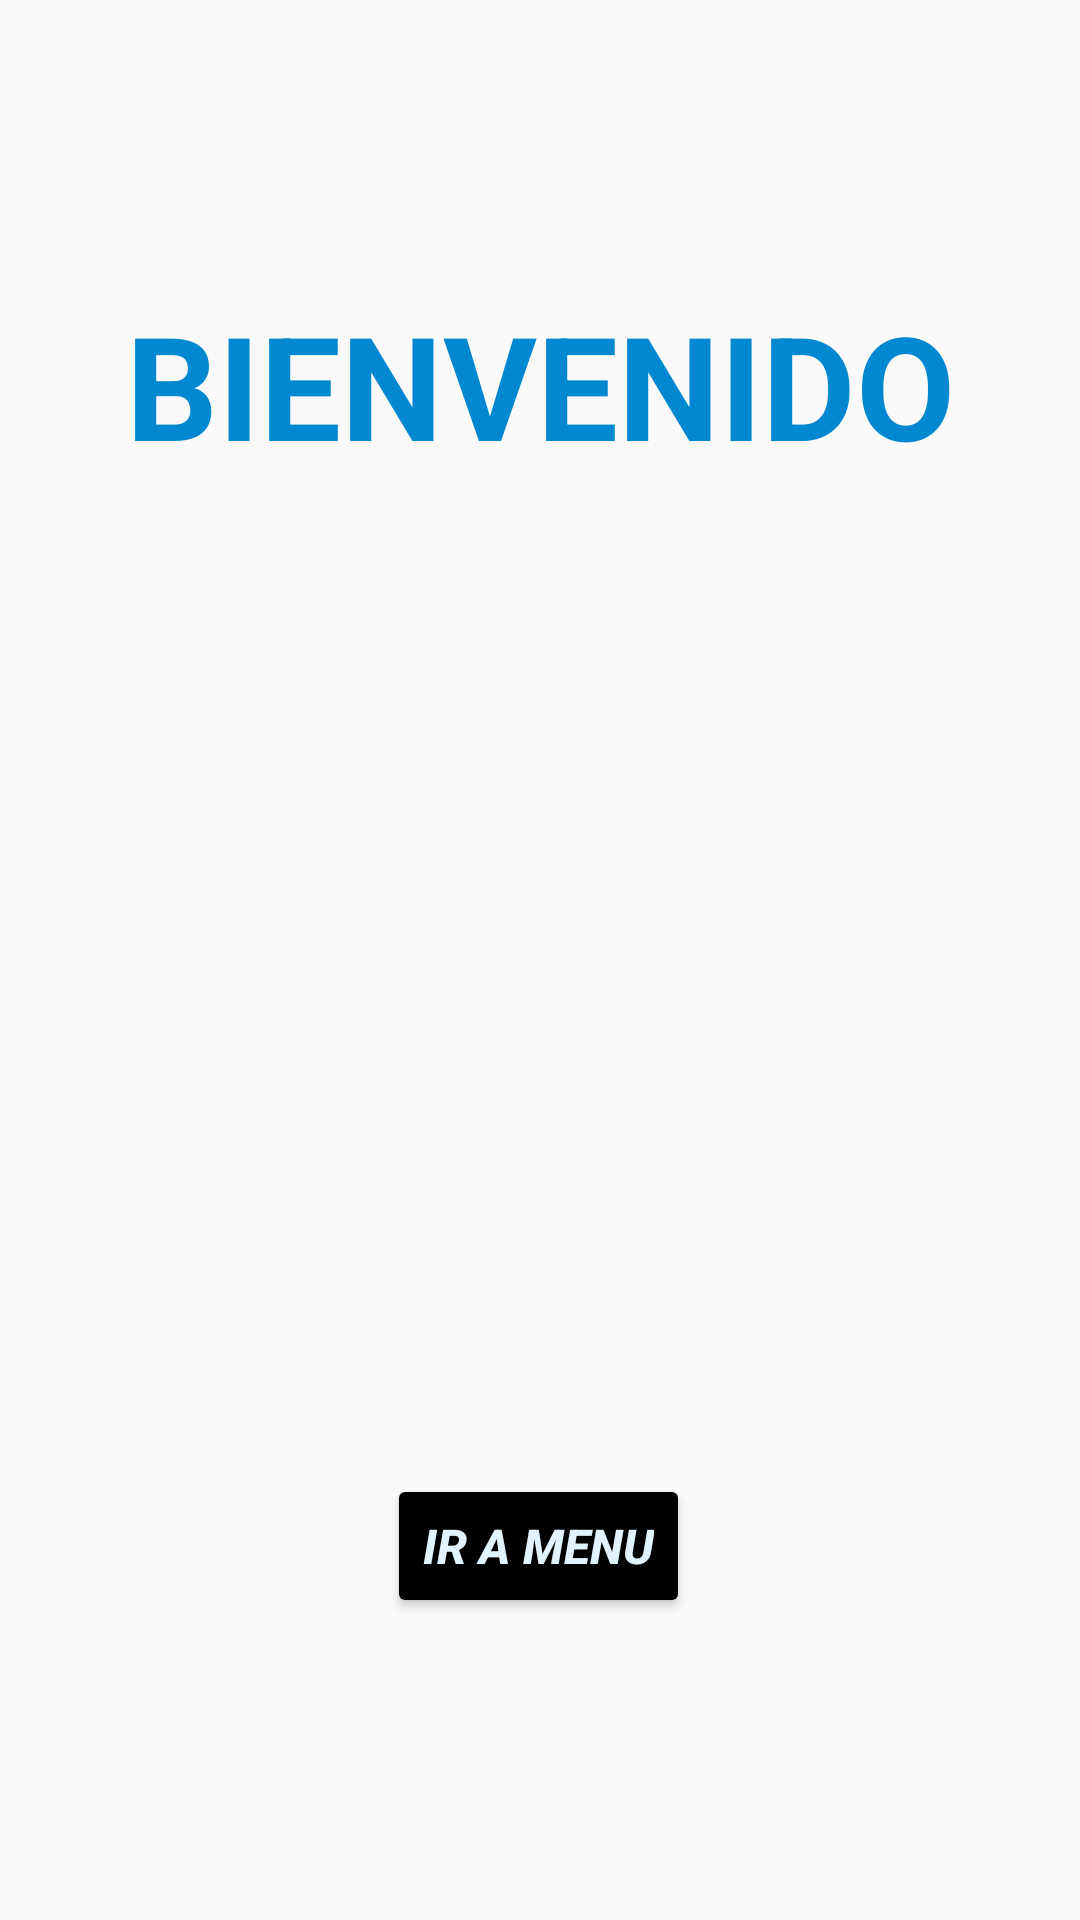

Here is an Android app screen rendered from its layout file. Give the layout XML and the strings, colors and styles it references.
<!-- AndroidManifest.xml: application theme Theme.Videos -->
<!-- res/layout/activity_main.xml -->
<?xml version="1.0" encoding="utf-8"?>
<android.support.constraint.ConstraintLayout xmlns:android="http://schemas.android.com/apk/res/android"
    xmlns:app="http://schemas.android.com/apk/res-auto"
    xmlns:tools="http://schemas.android.com/tools"
    android:layout_width="match_parent"
    android:layout_height="match_parent"
    android:background="@drawable/wallp"
    tools:context=".MainActivity">

    <TextView
        android:id="@+id/textView"
        android:layout_width="wrap_content"
        android:layout_height="wrap_content"
        android:text="@string/bienvenido"
        android:textAlignment="center"
        android:textColor="#0288D1"
        android:textSize="48sp"
        android:textStyle="bold"
        app:layout_constraintBottom_toBottomOf="parent"
        app:layout_constraintEnd_toEndOf="parent"
        app:layout_constraintStart_toStartOf="parent"
        app:layout_constraintTop_toTopOf="parent"
        app:layout_constraintVertical_bias="0.167" />

    <Button
        android:id="@+id/button"
        android:layout_width="wrap_content"
        android:layout_height="wrap_content"
        android:backgroundTint="@color/black"
        android:text="@string/ir_a_menu"
        android:textColor="@android:color/system_accent1_50"
        android:textSize="16sp"
        android:textStyle="bold|italic"
        app:layout_constraintBottom_toBottomOf="parent"
        app:layout_constraintEnd_toEndOf="parent"
        app:layout_constraintHorizontal_bias="0.498"
        app:layout_constraintStart_toStartOf="parent"
        app:layout_constraintTop_toTopOf="parent"
        app:layout_constraintVertical_bias="0.83"
        tools:text="IR A MENU"
        tools:targetApi="s" />

</android.support.constraint.ConstraintLayout>
<!-- resources referenced by this layout -->
<resources>
  <string name="bienvenido">BIENVENIDO</string>
  <string name="ir_a_menu">IR A MENU</string>
  <style name="Theme.Videos" parent="Theme.AppCompat.Light.DarkActionBar">
          
          <item name="colorPrimary">@color/purple_500</item>
          <item name="colorPrimaryDark">@color/purple_700</item>
          <item name="colorAccent">@color/teal_200</item>
          
      </style>
  <!-- not gathered from this repository: default colours our renderer supplied (Android Studio template values) -->
  <color name="purple_500">#FF6200EE</color>
  <color name="purple_700">#FF3700B3</color>
  <color name="teal_200">#FF03DAC5</color>
  <color name="black">#FF000000</color>
</resources>
